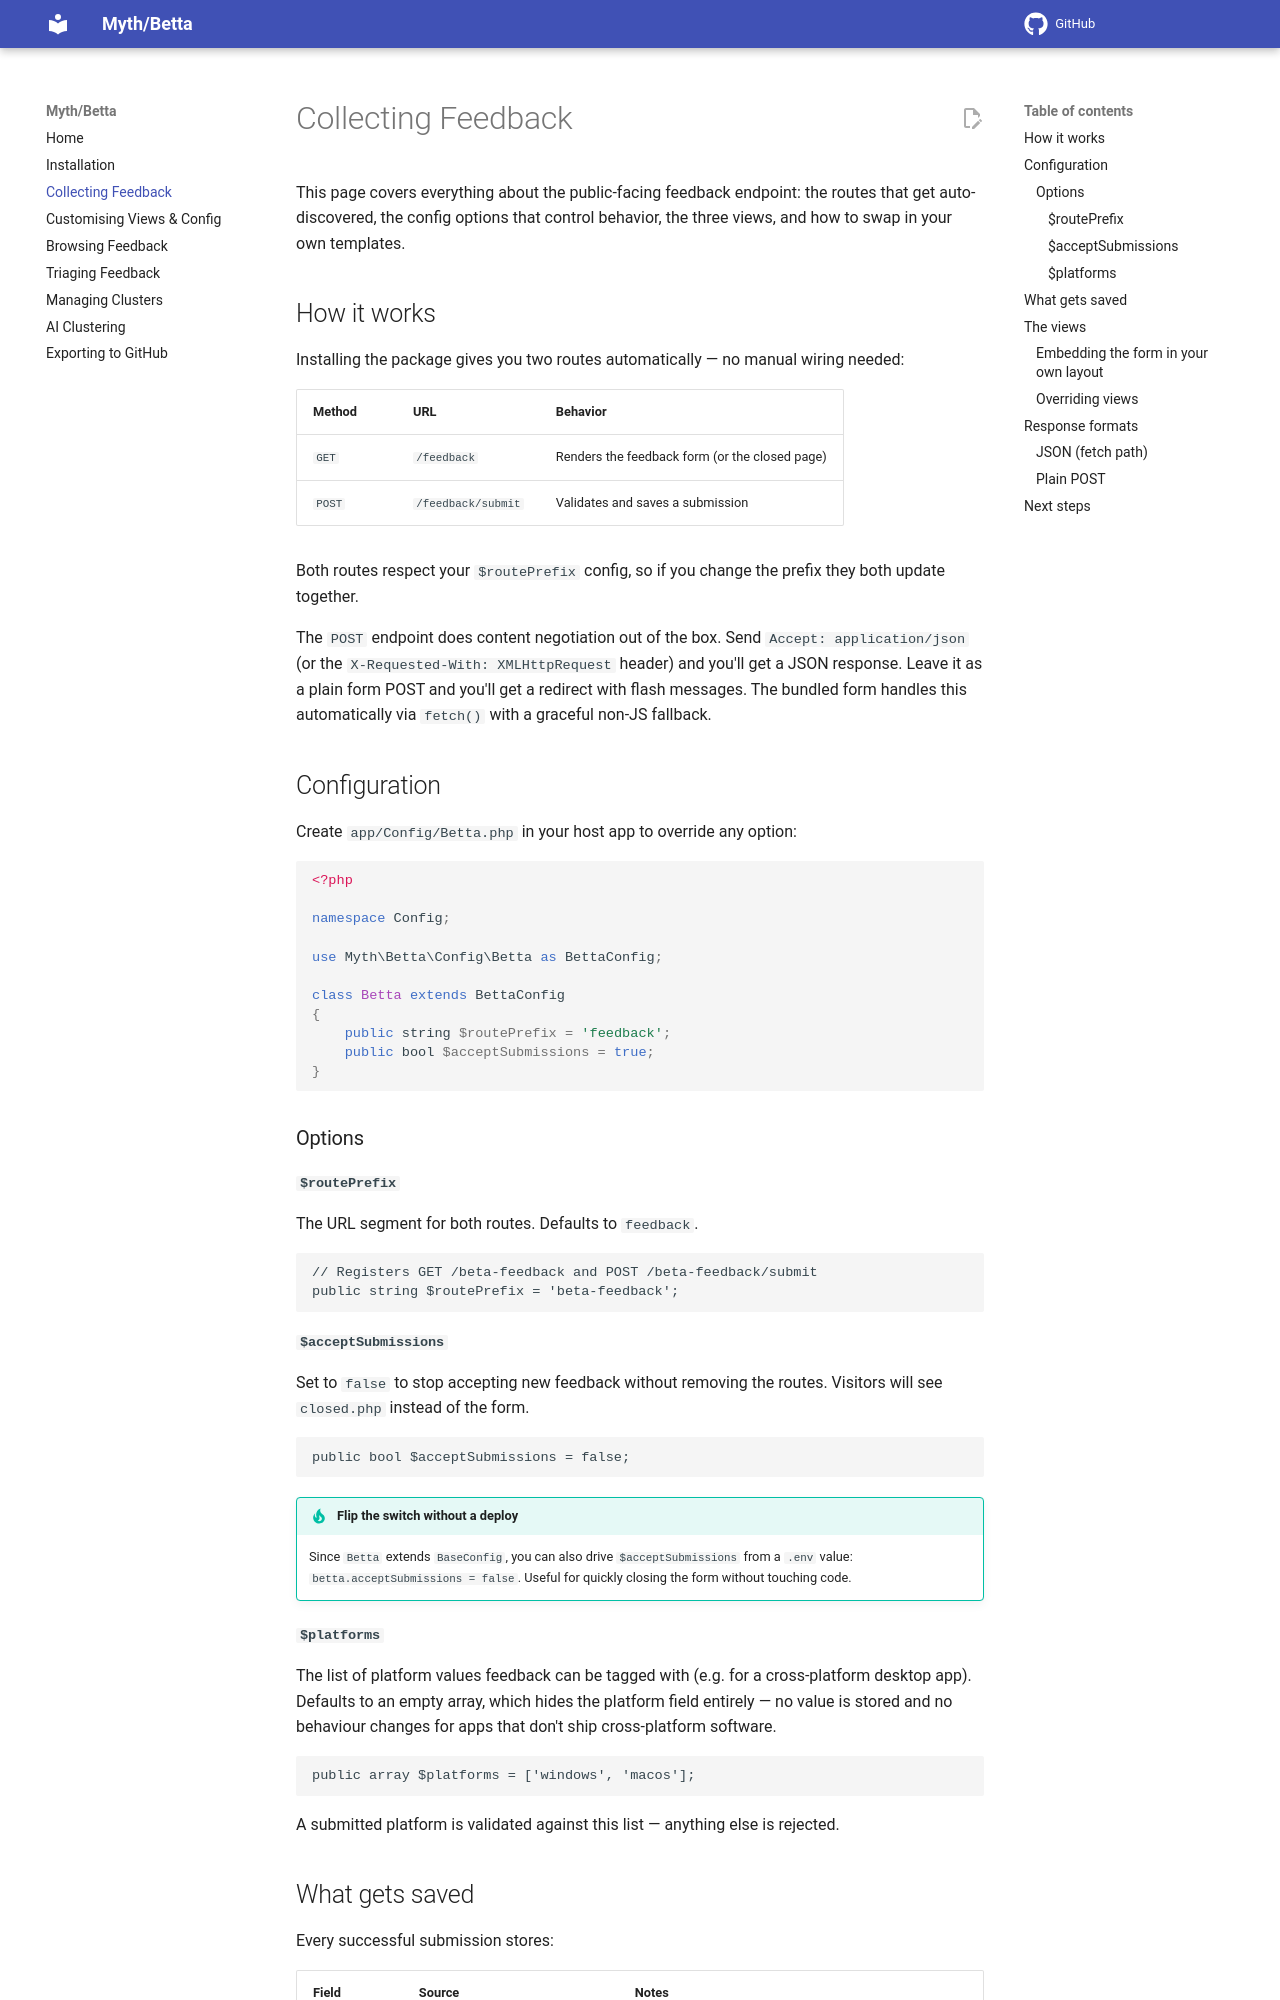

repository: lonnieezell/betta · page: collecting-feedback/index.html · generator: mkdocs

# Collecting Feedback

This page covers everything about the public-facing feedback endpoint: the routes that get auto-discovered, the config options that control behavior, the three views, and how to swap in your own templates.

## How it works

Installing the package gives you two routes automatically — no manual wiring needed:

| Method | URL | Behavior |
|--------|-----|----------|
| `GET` | `/feedback` | Renders the feedback form (or the closed page) |
| `POST` | `/feedback/submit` | Validates and saves a submission |

Both routes respect your `$routePrefix` config, so if you change the prefix they both update together.

The `POST` endpoint does content negotiation out of the box. Send `Accept: application/json` (or the `X-Requested-With: XMLHttpRequest` header) and you'll get a JSON response. Leave it as a plain form POST and you'll get a redirect with flash messages. The bundled form handles this automatically via `fetch()` with a graceful non-JS fallback.

## Configuration

Create `app/Config/Betta.php` in your host app to override any option:

```php
<?php

namespace Config;

use Myth\Betta\Config\Betta as BettaConfig;

class Betta extends BettaConfig
{
    public string $routePrefix = 'feedback';
    public bool $acceptSubmissions = true;
}
```

### Options

#### `$routePrefix`

The URL segment for both routes. Defaults to `feedback`.

```php
// Registers GET /beta-feedback and POST /beta-feedback/submit
public string $routePrefix = 'beta-feedback';
```

#### `$acceptSubmissions`

Set to `false` to stop accepting new feedback without removing the routes. Visitors will see `closed.php` instead of the form.

```php
public bool $acceptSubmissions = false;
```

!!! tip "Flip the switch without a deploy"
    Since `Betta` extends `BaseConfig`, you can also drive `$acceptSubmissions` from a `.env` value: `betta.acceptSubmissions = false`. Useful for quickly closing the form without touching code.

#### `$platforms`

The list of platform values feedback can be tagged with (e.g. for a cross-platform desktop app). Defaults to an empty array, which hides the platform field entirely — no value is stored and no behaviour changes for apps that don't ship cross-platform software.

```php
public array $platforms = ['windows', 'macos'];
```

A submitted platform is validated against this list — anything else is rejected.
